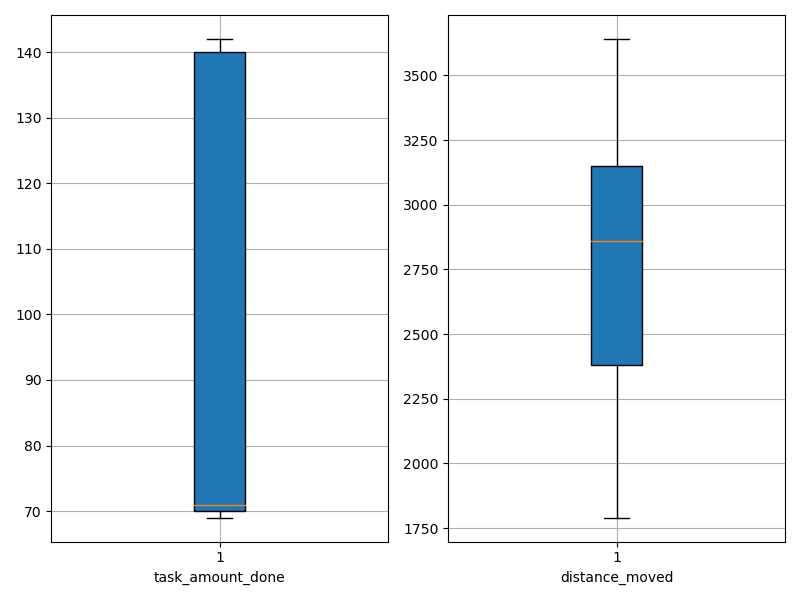

Data behind this chart, as committed beside it:
agent_id, task_amount_done, distance_moved
0, 69.0, 2384
1, 140.0, 1791
2, 69.0, 2317
3, 140.0, 2402
4, 70.0, 2879
5, 71.0, 2377
6, 71.0, 2887
7, 70.0, 2981
8, 140.0, 2189
9, 139.0, 2045
10, 140.0, 1948
11, 140.0, 2591
12, 72.0, 2858
13, 71.0, 3641
14, 69.0, 2966
15, 69.0, 2860
16, 69.0, 3086
17, 70.0, 3439
18, 70.0, 3373
19, 69.0, 3301
20, 70.0, 3282
21, 71.0, 3317
22, 140.0, 1956
23, 69.0, 3630
24, 70.0, 3412
25, 142.0, 2476
26, 70.0, 2535
27, 141.0, 2589
28, 70.0, 3298
29, 137.0, 2859
30, 70.0, 3325
31, 70.0, 2916
32, 141.0, 3104
33, 141.0, 3000
34, 69.0, 2620
35, 141.0, 2656
36, 70.0, 1927
37, 139.0, 2370
38, 140.0, 1937
39, 71.0, 2655
